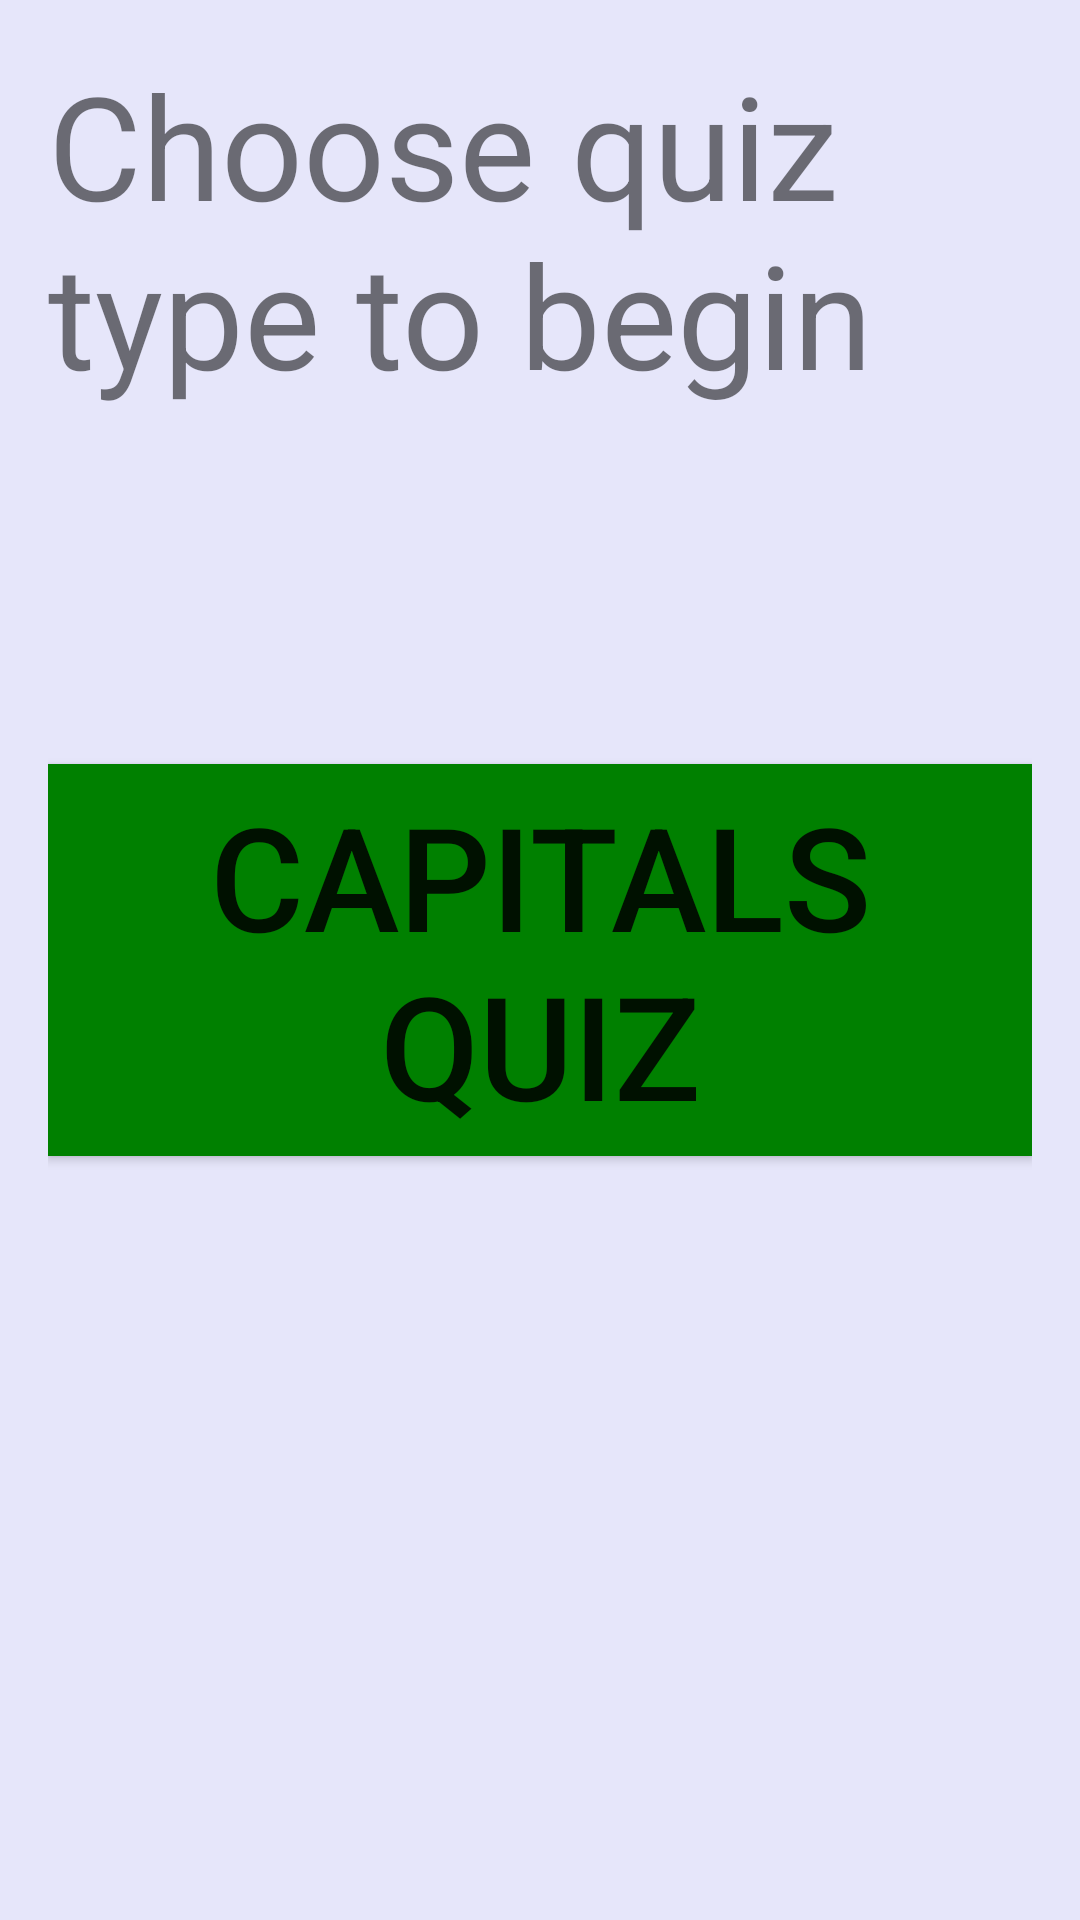

Produce the Android XML layout that renders to this screen, including the resource entries it uses.
<!-- AndroidManifest.xml: application theme Theme.AppCompat.DayNight.DarkActionBar -->
<!-- res/layout/activity_start_new_quiz.xml -->
<?xml version="1.0" encoding="utf-8"?>
<RelativeLayout xmlns:android="http://schemas.android.com/apk/res/android"
    xmlns:tools="http://schemas.android.com/tools"
    android:layout_width="match_parent"
    android:layout_height="match_parent"
    android:background="#E6E6FA"
    android:padding="16dp"
    tools:context=".frontend.activities.StartNewQuizActivity">

    <TextView
        android:layout_width="match_parent"
        android:layout_height="wrap_content"
        android:text="@string/choose_quiz_type_to_begin"
        android:textSize="48sp" />

    <Button
        android:id="@+id/btnCapitalsQuiz"
        android:layout_width="wrap_content"
        android:layout_height="wrap_content"
        android:layout_centerHorizontal="true"
        android:layout_centerVertical="true"
        android:background="#008000"
        android:padding="5sp"
        android:text="@string/capitals_quiz"
        android:textSize="48sp" />

    

</RelativeLayout>
<!-- resources referenced by this layout -->
<resources>
  <string name="capitals_quiz">Capitals Quiz</string>
  <string name="choose_quiz_type_to_begin">Choose quiz type to begin</string>
</resources>
